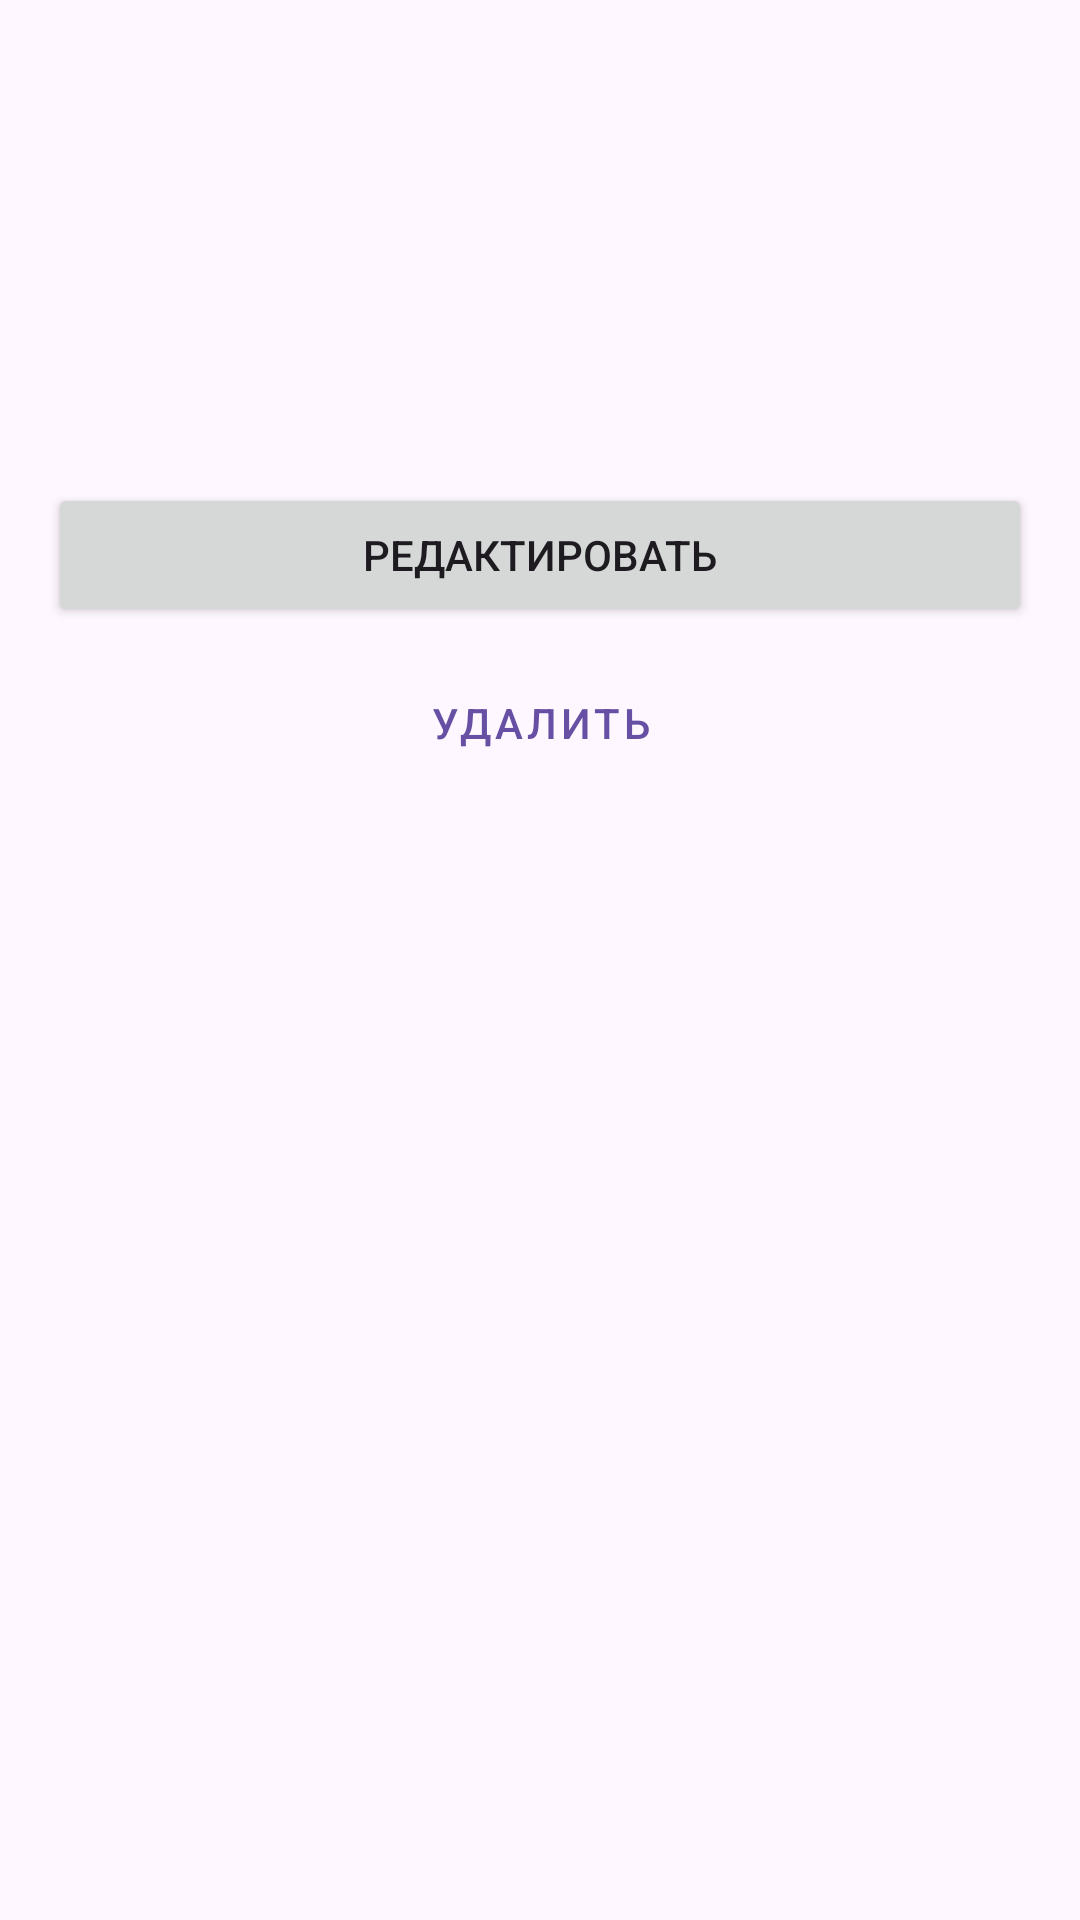

Android layout source for this screen:
<!-- AndroidManifest.xml: application theme Theme.GalKor -->
<!-- res/layout/fragment_item_detail.xml -->
<?xml version="1.0" encoding="utf-8"?>
<LinearLayout xmlns:android="http://schemas.android.com/apk/res/android"
    android:layout_width="match_parent"
    android:layout_height="match_parent"
    android:orientation="vertical"
    android:padding="16dp">

    <TextView
        android:id="@+id/nameText"
        android:layout_width="match_parent"
        android:layout_height="wrap_content"
        android:textSize="24sp"
        android:textStyle="bold"
        android:layout_marginBottom="16dp" />

    <TextView
        android:id="@+id/descText"
        android:layout_width="match_parent"
        android:layout_height="wrap_content"
        android:textSize="16sp"
        android:layout_marginBottom="16dp" />

    <TextView
        android:id="@+id/priceText"
        android:layout_width="match_parent"
        android:layout_height="wrap_content"
        android:textSize="20sp"
        android:textStyle="bold"
        android:layout_marginBottom="32dp" />

    <Button
        android:id="@+id/editButton"
        android:layout_width="match_parent"
        android:layout_height="wrap_content"
        android:text="Редактировать"
        android:layout_marginBottom="8dp" />

    <Button
        android:id="@+id/deleteButton"
        android:layout_width="match_parent"
        android:layout_height="wrap_content"
        android:text="Удалить"
        style="@style/Widget.MaterialComponents.Button.OutlinedButton" />

</LinearLayout>
<!-- resources referenced by this layout -->
<resources>
  <style name="Theme.GalKor" parent="Base.Theme.GalKor" />
  <style name="Base.Theme.GalKor" parent="Theme.Material3.DayNight.NoActionBar">
          
          
      </style>
</resources>
